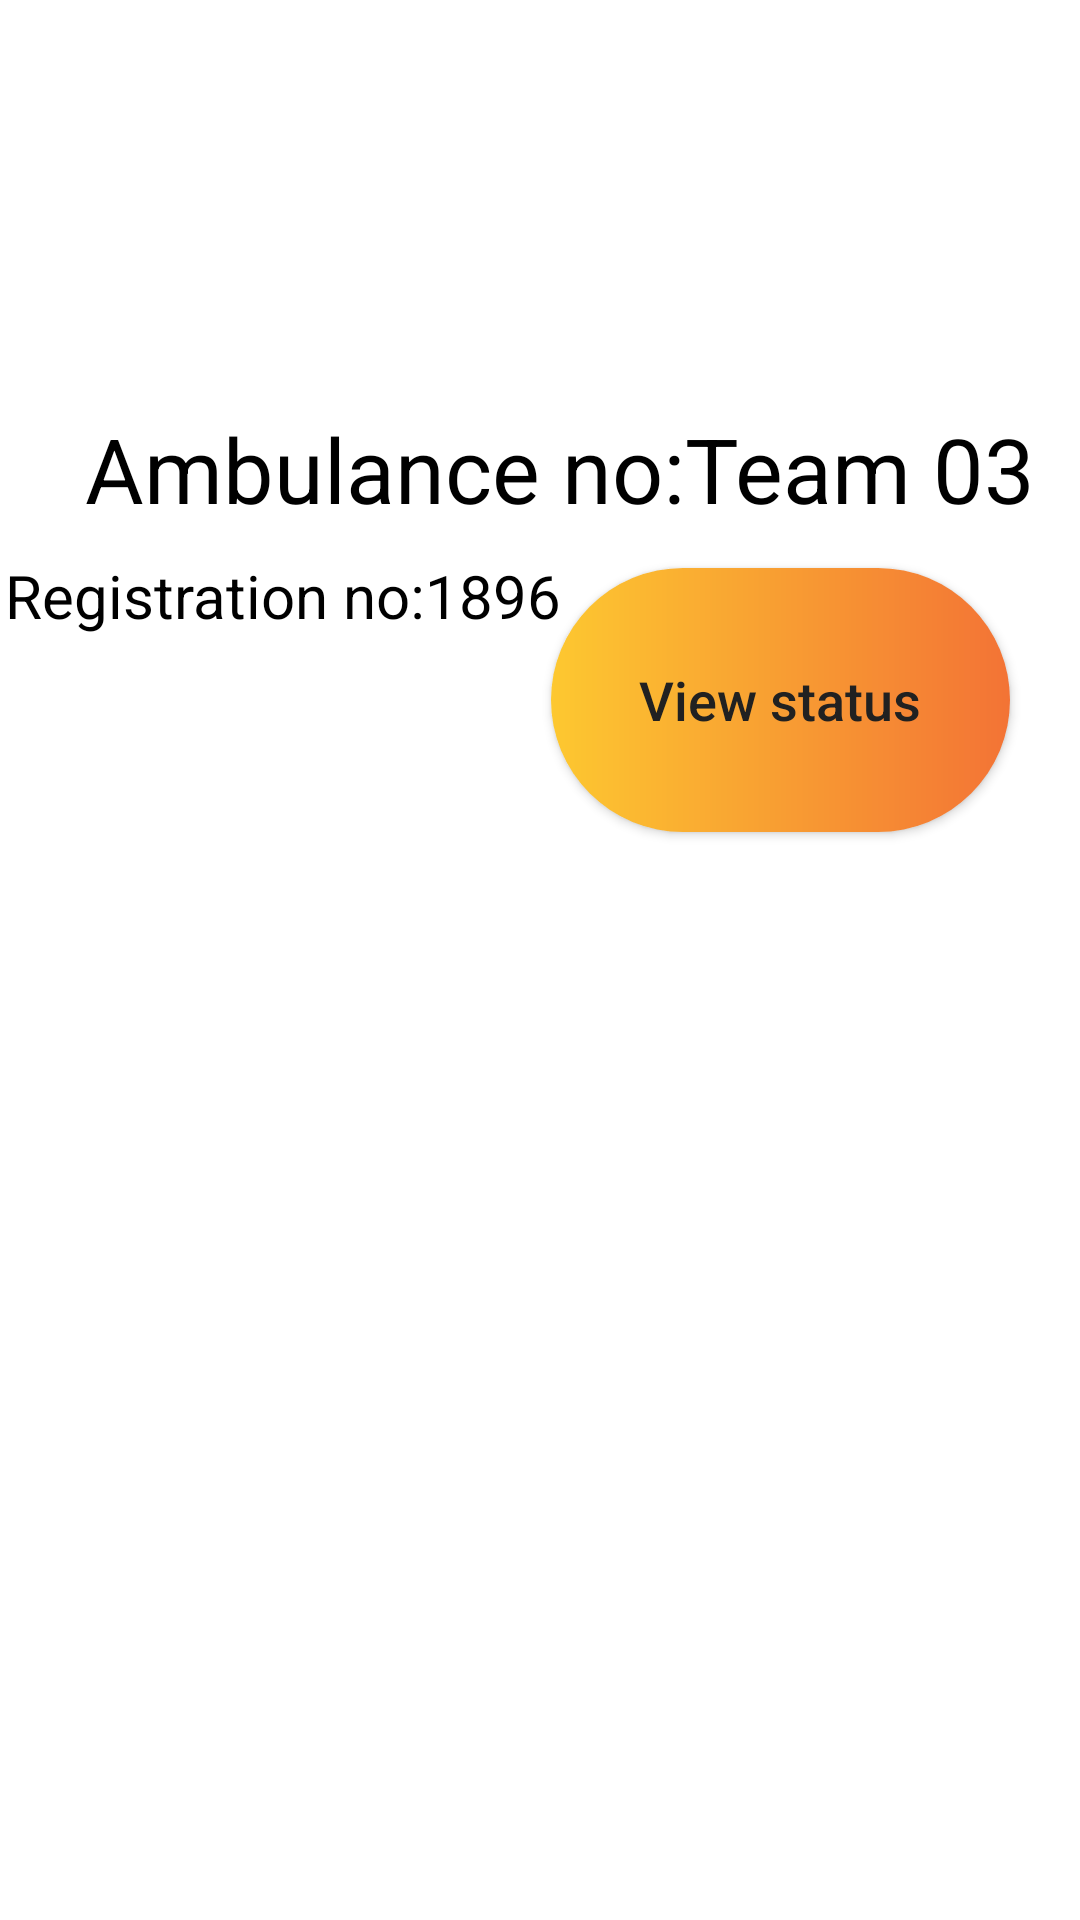

Android layout source for this screen:
<!-- AndroidManifest.xml: application theme Theme.IntelligentAmbulance -->
<!-- res/layout/fragment_home.xml -->
<?xml version="1.0" encoding="utf-8"?>
<androidx.constraintlayout.widget.ConstraintLayout
    xmlns:android="http://schemas.android.com/apk/res/android"
    xmlns:app="http://schemas.android.com/apk/res-auto"
    xmlns:tools="http://schemas.android.com/tools"
    android:layout_width="match_parent"
    android:layout_height="match_parent"
    tools:context=".ui.home.HomeFragment" >



    <TextView
        android:id="@+id/text_home2"
        android:layout_width="357dp"
        android:layout_height="48dp"
        android:layout_marginStart="8dp"
        android:layout_marginTop="8dp"
        android:layout_marginEnd="8dp"
        android:text="@string/registration_no_1896"
        android:textAlignment="viewStart"
        android:textColor="@color/black"
        android:textSize="20sp"
        app:layout_constraintBottom_toBottomOf="parent"
        app:layout_constraintEnd_toEndOf="parent"
        app:layout_constraintStart_toStartOf="parent"
        app:layout_constraintTop_toTopOf="parent"
        app:layout_constraintVertical_bias="0.303"
        tools:ignore="DuplicateIds" />

    <Button
        android:id="@+id/buttonSignIn5"
        android:layout_width="153dp"
        android:layout_height="88dp"
        android:background="@drawable/bksigninbutton"
        android:text="@string/view_status"
        android:textAllCaps="false"
        android:textColor="@color/colorprimary"
        android:textSize="18sp"
        app:layout_constraintBottom_toBottomOf="parent"
        app:layout_constraintEnd_toEndOf="parent"
        app:layout_constraintHorizontal_bias="0.883"
        app:layout_constraintStart_toStartOf="@+id/text_home2"
        app:layout_constraintTop_toTopOf="parent"
        app:layout_constraintVertical_bias="0.343"
        tools:ignore="MissingConstraints" />

    <TextView
        android:id="@+id/text_home2"
        android:layout_width="357dp"
        android:layout_height="48dp"
        android:layout_marginStart="8dp"
        android:layout_marginTop="8dp"
        android:layout_marginEnd="8dp"
        android:text="Ambulance no:Team 03"
        android:textAlignment="center"
        android:textColor="@color/black"
        android:textSize="30sp"
        app:layout_constraintBottom_toBottomOf="parent"
        app:layout_constraintEnd_toEndOf="parent"
        app:layout_constraintHorizontal_bias="0.0"
        app:layout_constraintStart_toStartOf="parent"
        app:layout_constraintTop_toTopOf="parent"
        app:layout_constraintVertical_bias="0.219"
        tools:ignore="DuplicateIds" />


</androidx.constraintlayout.widget.ConstraintLayout>
<!-- resources referenced by this layout -->
<resources>
  <color name="black">#FF000000</color>
  <color name="colorprimary">#212121</color>
  <!-- drawable bksigninbutton (drawable) -->
  <?xml version="1.0" encoding="utf-8"?>
  <shape xmlns:android="http://schemas.android.com/apk/res/android"
      android:shape="rectangle">
      <gradient
          android:angle="0"
          android:endColor="#F37335"
          android:startColor="#FDC830"/>
      <corners android:radius="50dp"/>
  
  </shape>
  <string name="registration_no_1896">Registration no:1896</string>
  <string name="view_status">View status</string>
  <style name="Theme.IntelligentAmbulance" parent="Theme.MaterialComponents.DayNight.NoActionBar">
          
          <item name="colorPrimary">@color/purple_500</item>
          <item name="colorPrimaryVariant">@color/purple_700</item>
          <item name="colorOnPrimary">@color/white</item>
          
          <item name="colorSecondary">@color/teal_200</item>
          <item name="colorSecondaryVariant">@color/teal_700</item>
          <item name="colorOnSecondary">@color/black</item>
          
          <item name="android:statusBarColor" tools:targetApi="l">?attr/colorPrimaryVariant</item>
          
      </style>
  <color name="purple_500">#FF6200EE</color>
  <color name="purple_700">#FF3700B3</color>
  <color name="white">#FFFFFFFF</color>
  <color name="teal_200">#FF03DAC5</color>
  <color name="teal_700">#FF018786</color>
</resources>
